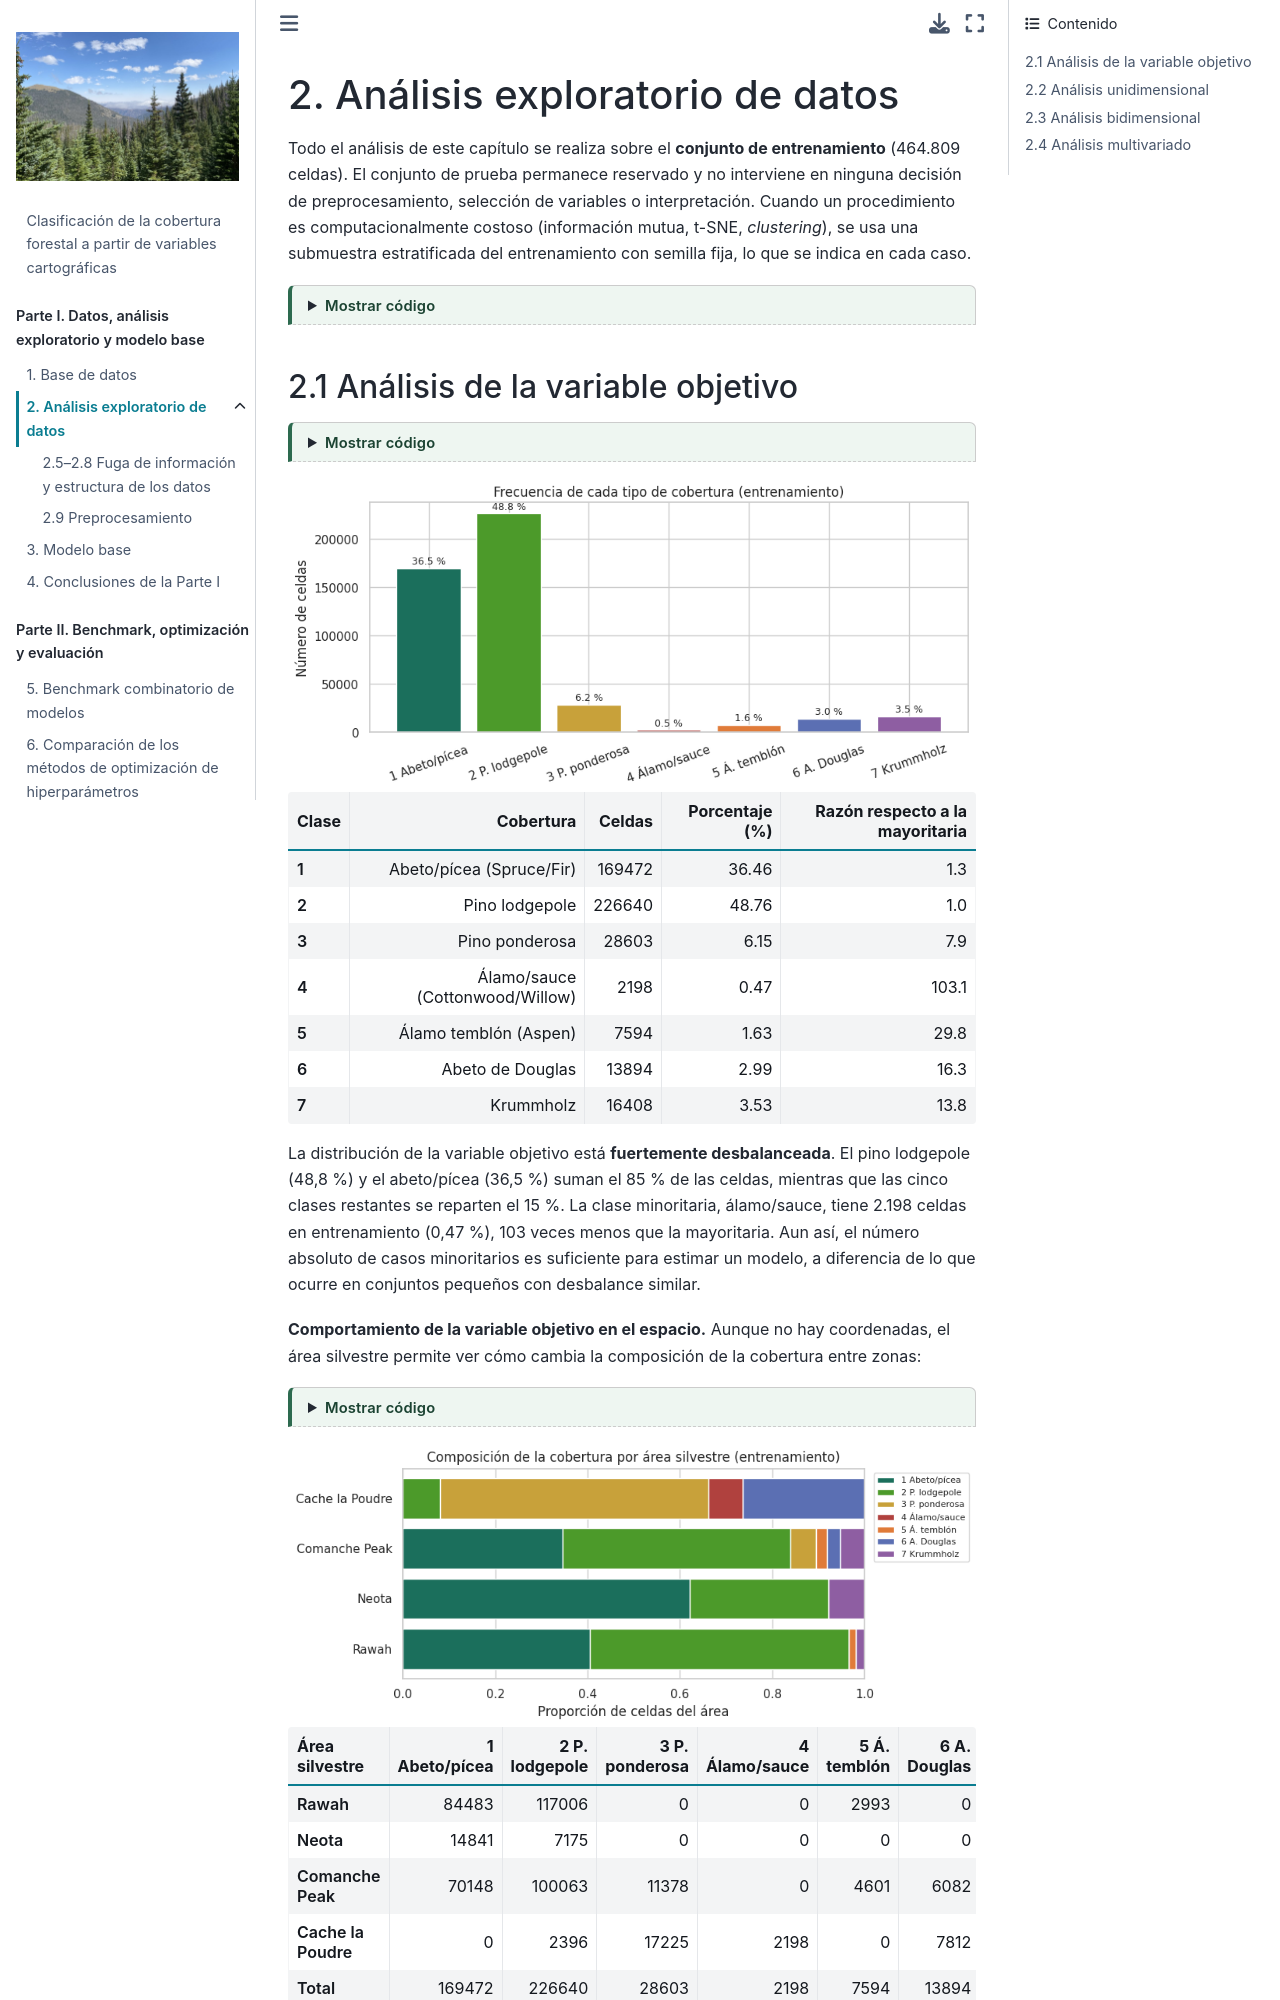

repository: anagalvan7/Proyecto_Final_E4_ML · page: 02_eda.html · generator: jekyll

---
jupytext:
  text_representation:
    extension: .md
    format_name: myst
kernelspec:
  display_name: Python 3
  language: python
  name: python3
---

# 2. Análisis exploratorio de datos

Todo el análisis de este capítulo se realiza sobre el **conjunto de entrenamiento** (464.809 celdas). El conjunto de prueba permanece reservado y no interviene en ninguna decisión de preprocesamiento, selección de variables o interpretación. Cuando un procedimiento es computacionalmente costoso (información mutua, t-SNE, *clustering*), se usa una submuestra estratificada del entrenamiento con semilla fija, lo que se indica en cada caso.

```{code-cell} ipython3
:tags: [hide-input]

import warnings
warnings.filterwarnings("ignore")

import numpy as np
import pandas as pd
import matplotlib.pyplot as plt
import seaborn as sns
from scipy import stats
from sklearn.cluster import KMeans
from sklearn.decomposition import PCA
from sklearn.ensemble import IsolationForest
from sklearn.feature_selection import mutual_info_classif
from sklearn.linear_model import LinearRegression
from sklearn.manifold import TSNE
from sklearn.metrics import adjusted_rand_score, silhouette_score
from sklearn.preprocessing import StandardScaler

from _utils import (
    BIN_COLS, CLASS_NAMES, CLASS_PALETTE, CLASS_SHORT, DISPLAY_NAMES, FEATURES, NUM_COLS,
    RANDOM_STATE, SOIL_COLS, WILD_COLS, WILD_NAMES, load_covertype, soil_label,
    split_covertype, stratified_sample, wilderness_label,
)

sns.set_theme(style="whitegrid", context="notebook")
pd.set_option("display.max_columns", 30)

df, X, y = load_covertype()
X_train, X_test, y_train, y_test = split_covertype(X, y)
train = X_train.assign(Cover_Type=y_train)
area = wilderness_label(X_train)
suelo = soil_label(X_train)
palette = [CLASS_PALETTE[k] for k in range(1, 8)]
```
